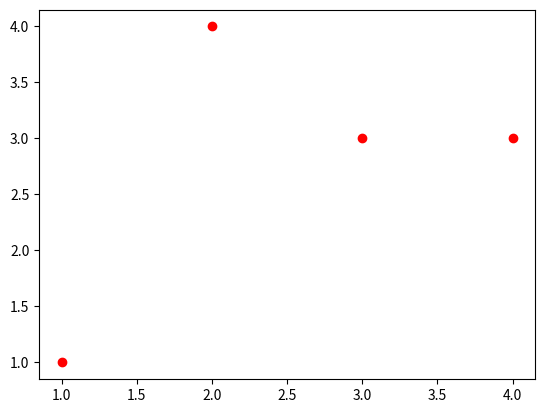

The script that saved this image:
##
# Plot grafico

import matplotlib.pyplot as plt
import numpy as np

fig, ax = plt.subplots() # Create a figure containing a single axes
ax.plot([1, 2, 3, 4], [1, 4, 3, 3], "ro") # Plot some data on the axes

plt.show()